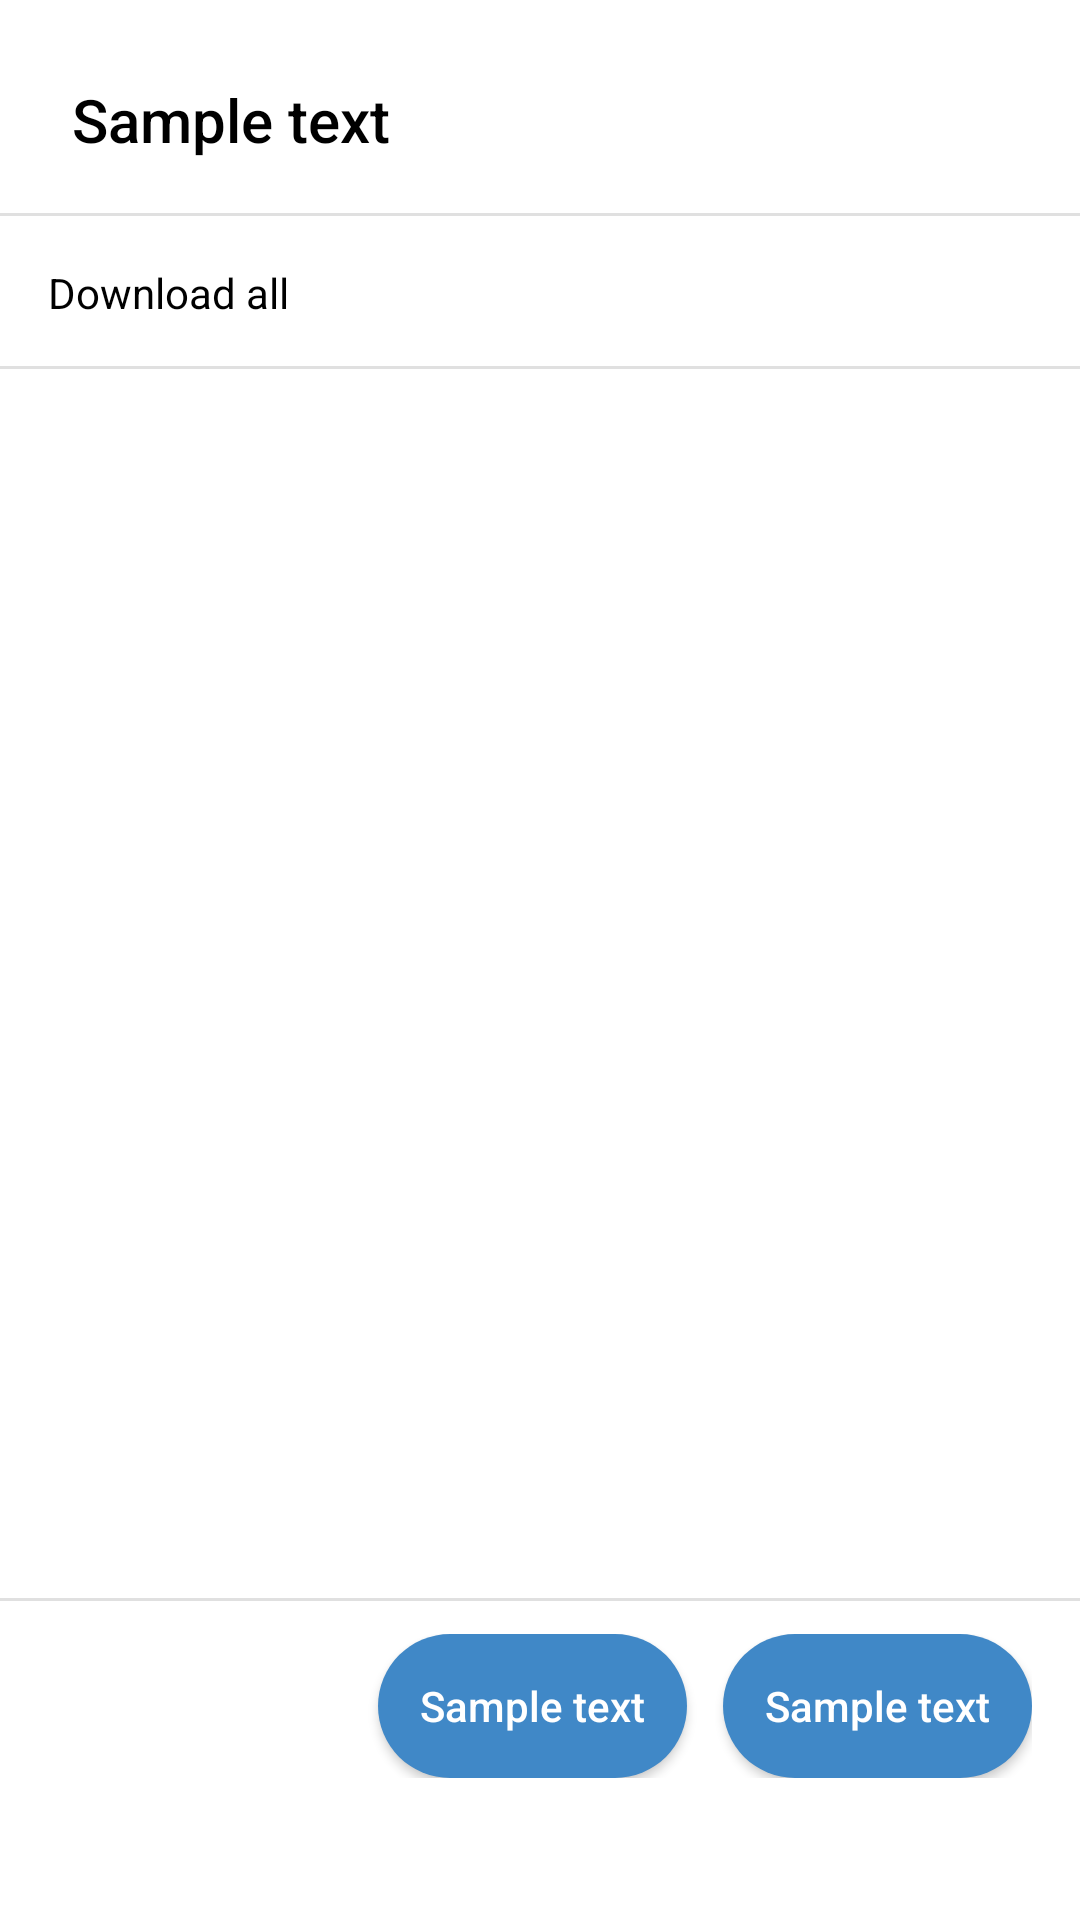

Android layout source for this screen:
<!-- AndroidManifest.xml: application theme Theme.Basalt -->
<!-- res/layout/rounded_alert_dialog_layout_download.xml -->
<?xml version="1.0" encoding="utf-8"?>
<androidx.constraintlayout.widget.ConstraintLayout xmlns:android="http://schemas.android.com/apk/res/android"
    android:layout_width="match_parent"
    android:layout_height="match_parent"
    xmlns:tools="http://schemas.android.com/tools"
    xmlns:app="http://schemas.android.com/apk/res-auto"
    android:background="@drawable/rounded_alert_dialog_bg">

    <TextView
        android:id="@+id/rounded_alert_dialog_title"
        android:layout_width="match_parent"
        android:layout_height="64dp"
        android:gravity="center_vertical"
        android:paddingStart="24dp"
        android:paddingEnd="24dp"
        android:text="Sample text"
        android:background="@drawable/bottom_border"
        android:layout_marginTop="8dp"
        android:textColor="@color/black"
        android:textAppearance="@style/TextAppearance.AppCompat.Widget.ActionBar.Title"
        app:layout_constraintTop_toTopOf="parent"
        tools:ignore="TextSizeCheck" />

    <androidx.constraintlayout.widget.ConstraintLayout
        android:layout_width="match_parent"
        android:layout_height="wrap_content"
        android:id="@+id/rounded_alert_dialog_download_all"
        android:clickable="true"
        android:focusable="true"
        android:background="?attr/selectableItemBackground"
        app:layout_constraintTop_toBottomOf="@+id/rounded_alert_dialog_title">

        <TextView
            android:layout_width="match_parent"
            android:layout_height="match_parent"
            android:text="Download all"
            android:textColor="@color/black"
            android:padding="16dp"
            android:background="@drawable/bottom_border" />

    </androidx.constraintlayout.widget.ConstraintLayout>

    <androidx.core.widget.NestedScrollView
        android:id="@+id/rounded_alert_dialog_list"
        android:layout_width="match_parent"
        android:layout_height="0dp"
        android:overScrollMode="never"
        app:layout_constraintHeight_percent="0.64"
        android:fillViewport="true"
        app:layout_constraintTop_toBottomOf="@+id/rounded_alert_dialog_download_all">

        <androidx.recyclerview.widget.RecyclerView
            android:id="@+id/rounded_alert_dialog_recycler_view"
            android:layout_width="match_parent"
            android:layout_height="wrap_content"
            android:overScrollMode="never" />

    </androidx.core.widget.NestedScrollView>

    <androidx.constraintlayout.widget.ConstraintLayout
        android:layout_width="match_parent"
        android:layout_height="wrap_content"
        android:paddingStart="16dp"
        android:paddingLeft="16dp"
        android:background="@drawable/top_border"
        android:paddingTop="12dp"
        android:paddingEnd="16dp"
        android:paddingRight="16dp"
        android:paddingBottom="16dp"
        app:layout_constraintTop_toBottomOf="@+id/rounded_alert_dialog_list">

        <androidx.appcompat.widget.AppCompatButton
            android:id="@+id/rounded_alert_dialog_left_button"
            android:layout_width="wrap_content"
            android:layout_height="wrap_content"
            android:layout_marginEnd="12dp"
            android:background="@drawable/rounded_alert_dialog_button_bg"
            android:padding="14dp"
            android:text="Sample text"
            android:textAllCaps="false"
            android:textColor="@color/white"
            app:layout_constraintBottom_toBottomOf="parent"
            app:layout_constraintEnd_toStartOf="@+id/rounded_alert_dialog_right_button"
            app:layout_constraintTop_toTopOf="parent" />

        <androidx.appcompat.widget.AppCompatButton
            android:id="@+id/rounded_alert_dialog_right_button"
            android:layout_width="wrap_content"
            android:layout_height="wrap_content"
            android:background="@drawable/rounded_alert_dialog_button_bg"
            android:padding="14dp"
            android:text="Sample text"
            android:textAllCaps="false"
            android:textColor="@color/white"
            app:layout_constraintBottom_toBottomOf="parent"
            app:layout_constraintEnd_toEndOf="parent"
            app:layout_constraintTop_toTopOf="parent" />

    </androidx.constraintlayout.widget.ConstraintLayout>

</androidx.constraintlayout.widget.ConstraintLayout>
<!-- resources referenced by this layout -->
<resources>
  <color name="black">#FF000000</color>
  <color name="white">#FFFFFFFF</color>
  <!-- drawable bottom_border (drawable) -->
  <?xml version="1.0" encoding="utf-8"?>
  <layer-list xmlns:android="http://schemas.android.com/apk/res/android">
      <item>
          <shape>
              <solid android:color="@color/transparent"/>
          </shape>
      </item>
      <item android:right="-2dp" android:left="-2dp" android:top="-2dp">
          <shape>
              <stroke android:width="1dp" android:color="?attr/colorControlHighlight"/>
          </shape>
      </item>
  </layer-list>
  <!-- drawable rounded_alert_dialog_button_bg (drawable) -->
  <?xml version="1.0" encoding="utf-8"?>
  <shape xmlns:android="http://schemas.android.com/apk/res/android">
      <corners android:radius="256dp"/>
      <solid android:color="?attr/colorPrimary"/>
  </shape>
  <!-- drawable top_border (drawable) -->
  <?xml version="1.0" encoding="utf-8"?>
  <layer-list xmlns:android="http://schemas.android.com/apk/res/android">
      <item>
          <shape>
              <solid android:color="@color/transparent"/>
          </shape>
      </item>
      <item android:right="-2dp" android:left="-2dp" android:bottom="-2dp">
          <shape>
              <stroke android:width="1dp" android:color="?attr/colorControlHighlight"/>
          </shape>
      </item>
  </layer-list>
  <style name="Theme.Basalt" parent="Base.Theme.Basalt" />
  <color name="transparent">#00000000</color>
  <style name="Base.Theme.Basalt" parent="Theme.MaterialComponents.Light.DarkActionBar">
          
          
          <item name="colorPrimary">@color/blue</item>
          <item name="colorPrimaryVariant">@color/dark_blue</item>
          <item name="colorSecondary">@color/blue</item>
          <item name="colorSecondaryVariant">@color/dark_blue</item>
          <item name="android:statusBarColor">?attr/colorPrimaryVariant</item>
          <item name="android:navigationBarColor">?attr/colorPrimaryVariant</item>
          <item name="android:forceDarkAllowed" tools:targetApi="q">false</item>
      </style>
  <color name="blue">#FF4088C7</color>
  <color name="dark_blue">#FF2A689C</color>
</resources>
